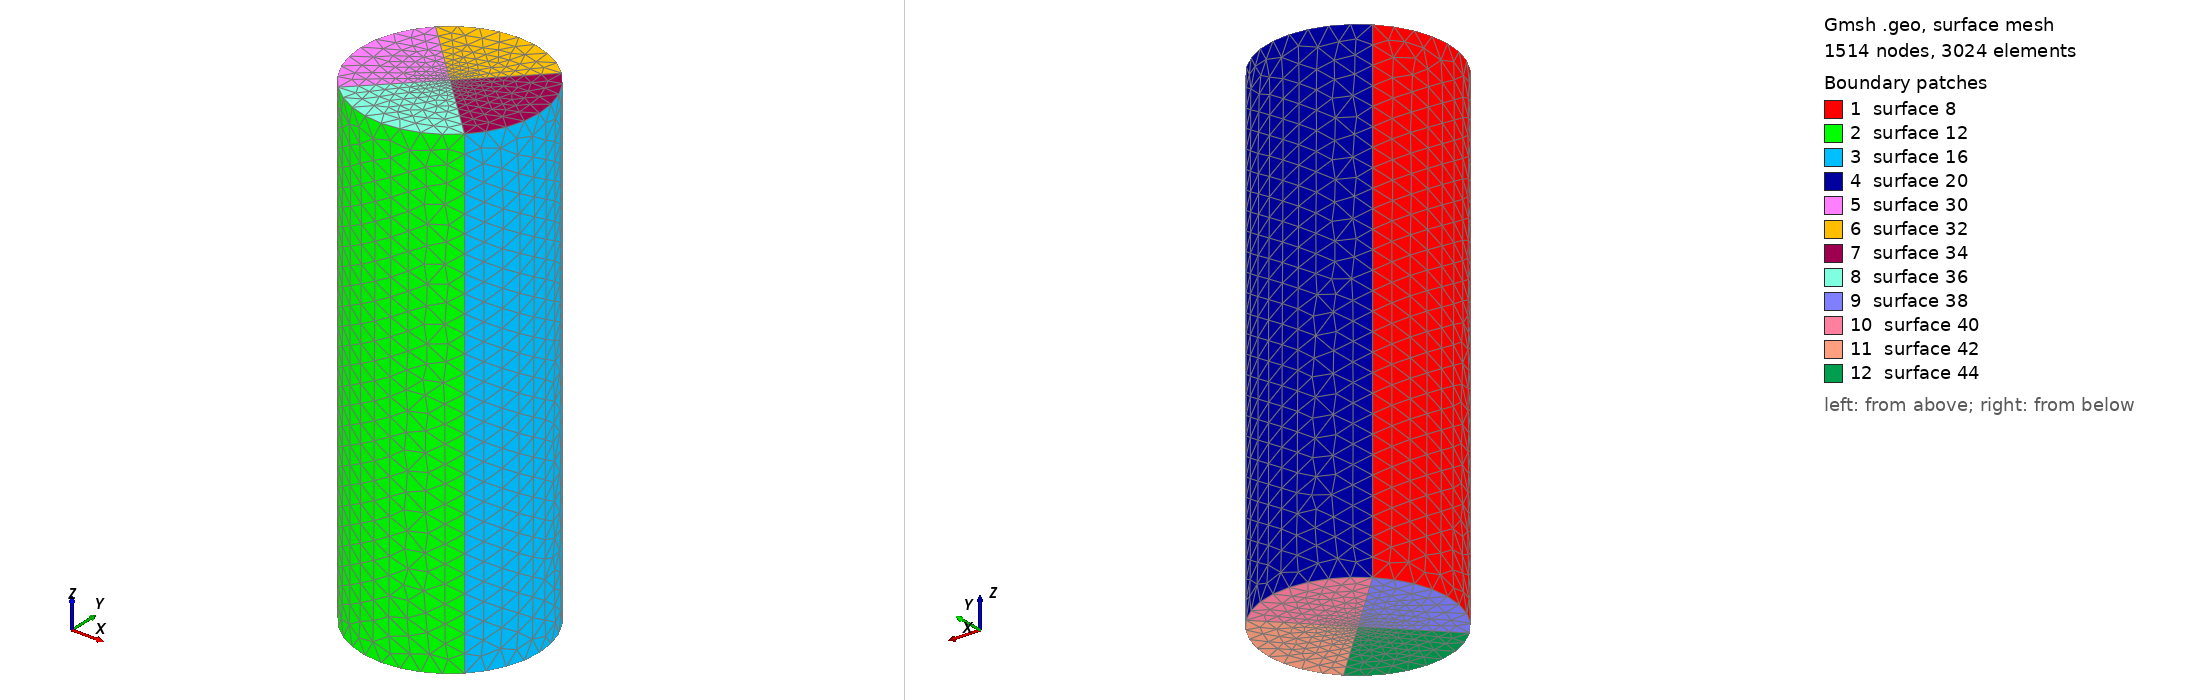

Gmsh geometry script, surface-meshed: 1514 nodes, 3024 surface elements. Boundary patches (legend numbers): 1 surface 8, 2 surface 12, 3 surface 16, 4 surface 20, 5 surface 30, 6 surface 32, 7 surface 34, 8 surface 36, 9 surface 38, 10 surface 40, 11 surface 42, 12 surface 44. Left view from above one corner, right view from below the opposite corner. The script declares no physical surfaces, so the legend lists its geometric surfaces. The drawing asked Gmsh for element sizes between 1% and 20% of the model's largest extent; the script's own settings can give other sizes.

=== test2_5_stern.geo (drawn) ===
lc = 2;
lc_fine = 0.4;
stern_t = 54;//50 + 4
stern_z = -2;//0 - 2
R = 7;//stern R_diel + 2
Point(1) = {R, R, stern_z, lc};
Point(2) = {R, -R, stern_z, lc};
Point(3) = {-R, -R, stern_z, lc};
Point(4) = {-R, R, stern_z, lc};
Point(5) = {0, 0, stern_z, lc_fine};
Point(6) = {0, 0, stern_t - 2, lc_fine};
Circle(1) = {4, 5, 1};
Circle(2) = {1, 5, 2};
Circle(3) = {2, 5, 3};
Circle(4) = {3, 5, 4};
Extrude {0, 0, stern_t} {
  Line{4, 3, 2, 1};
}
//Line Loop(21) = {5, 17, 13, 9};
//Plane Surface(22) = {21};
//Line Loop(23) = {3, 4, 1, 2};
//Plane Surface(24) = {23};
//Point{5} In Surface{22};
//Point{6} In Surface{24};

Line(21) = {7, 6};
Line(22) = {9, 6};
Line(23) = {11, 6};
Line(24) = {10, 6};
Line(25) = {4, 5};
Line(26) = {3, 5};
Line(27) = {2, 5};
Line(28) = {1, 5};
Line Loop(29) = {5, 22, -21};
Plane Surface(30) = {29};
Line Loop(31) = {22, -23, -17};
Plane Surface(32) = {31};
Line Loop(33) = {23, -24, -13};
Plane Surface(34) = {33};
Line Loop(35) = {24, -21, -9};
Plane Surface(36) = {35};
Line Loop(37) = {26, -25, -4};
Plane Surface(38) = {37};
Line Loop(39) = {25, -28, -1};
Plane Surface(40) = {39};
Line Loop(41) = {28, -27, -2};
Plane Surface(42) = {41};
Line Loop(43) = {27, -26, -3};
Plane Surface(44) = {43};
